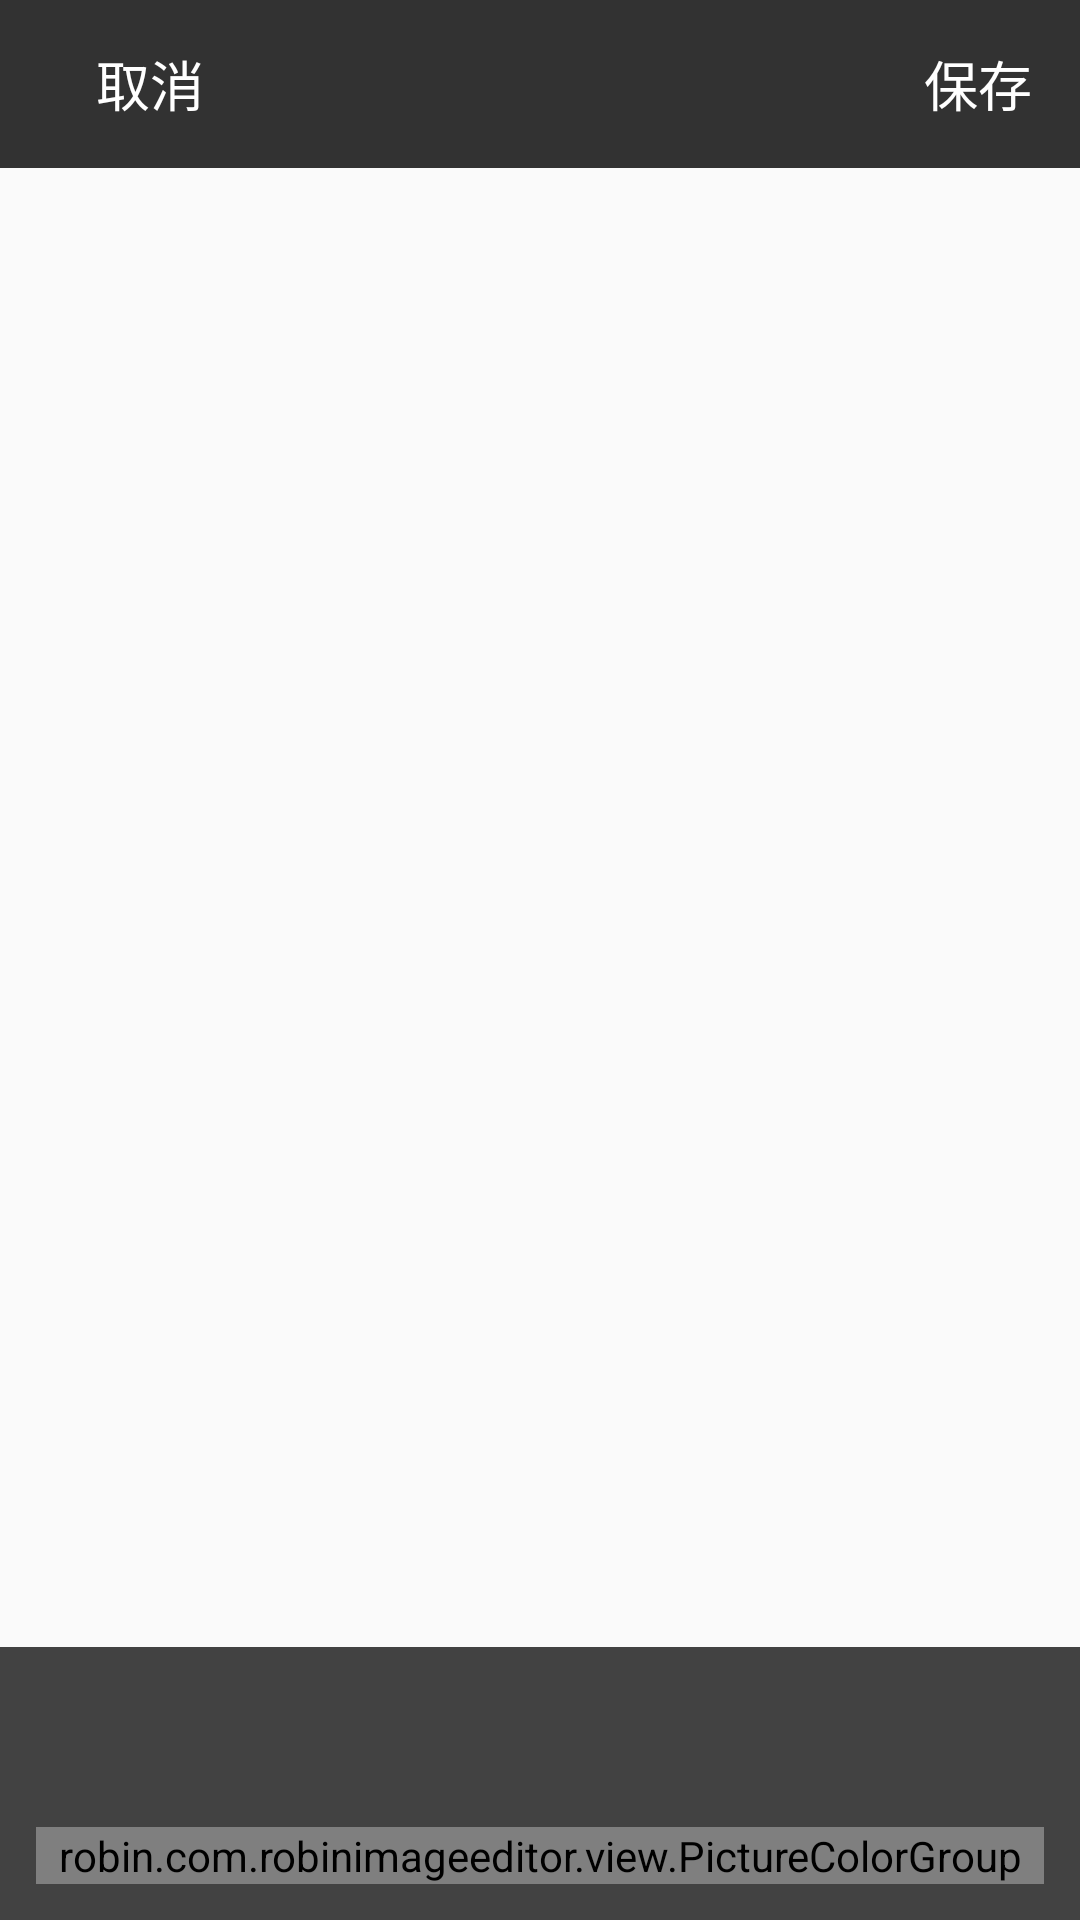

Produce the Android XML layout that renders to this screen, including the resource entries it uses.
<!-- AndroidManifest.xml: application theme AppTheme -->
<!-- res/layout/editor_text_input_activity.xml -->
<?xml version="1.0" encoding="utf-8"?>
<RelativeLayout xmlns:android="http://schemas.android.com/apk/res/android"
    xmlns:app="http://schemas.android.com/apk/res-auto"
    xmlns:tools="http://schemas.android.com/tools"
    android:layout_width="match_parent"
    android:layout_height="match_parent"
    android:orientation="vertical"
    tools:background="@color/color_919191">

    <include
        android:id="@+id/toolBar"
        layout="@layout/action_bar_editor_layout" />

    
    
    
    
    

    
    
    
    
    
    
    
    
    
    

    <LinearLayout
        android:layout_width="match_parent"
        android:layout_height="wrap_content"
        android:background="#B000"
        android:orientation="vertical"
        android:layout_alignParentBottom="true"
        android:padding="12dp">

        <EditText
            android:id="@+id/etInput"
            android:layout_width="match_parent"
            android:layout_height="48dp"
            android:background="@null"
            android:gravity="top"
            android:textColor="@color/image_color_red"
            android:textCursorDrawable="@drawable/shape_cursor"
            android:textSize="24sp"
            tools:text="这里添加文字" />

        <include layout="@layout/choose_color_layout" />
    </LinearLayout>
</RelativeLayout>
<!-- res/layout/action_bar_editor_layout.xml (included above) -->
<?xml version="1.0" encoding="utf-8"?>
<android.support.v7.widget.Toolbar xmlns:android="http://schemas.android.com/apk/res/android"
    xmlns:app="http://schemas.android.com/apk/res-auto"
    android:layout_width="match_parent"
    android:layout_height="wrap_content"
    android:background="@color/bg_alpha_33"
    android:fitsSystemWindows="true"
    android:minHeight="?android:attr/actionBarSize"
    app:theme="@style/ThemeOverlay.AppCompat.Dark.ActionBar">

    <RelativeLayout
        android:layout_width="match_parent"
        android:layout_height="54dp">

        <TextView
            android:id="@+id/tvCancel"
            android:layout_width="wrap_content"
            android:layout_height="wrap_content"
            android:layout_centerVertical="true"
            android:paddingLeft="16dp"
            android:paddingTop="6dp"
            style="@style/view_click_bg"
            android:paddingRight="16dp"
            android:paddingBottom="6dp"
            android:text="@string/editor_cancel"
            android:textColor="@android:color/white"
            android:textSize="18sp" />

        <TextView
            android:id="@+id/tvComplete"
            android:layout_width="wrap_content"
            style="@style/view_click_bg"
            android:layout_height="wrap_content"
            android:layout_alignParentRight="true"
            android:layout_centerVertical="true"
            android:paddingLeft="16dp"
            android:paddingTop="6dp"
            android:paddingRight="16dp"
            android:paddingBottom="6dp"
            android:text="@string/editor_complete"
            android:textColor="@android:color/white"
            android:textSize="18sp" />
    </RelativeLayout>
</android.support.v7.widget.Toolbar>
<!-- res/layout/choose_color_layout.xml (included above) -->
<?xml version="1.0" encoding="utf-8"?>
<robin.com.robinimageeditor.view.PictureColorGroup xmlns:android="http://schemas.android.com/apk/res/android"
    xmlns:app="http://schemas.android.com/apk/res-auto"
    android:id="@+id/pcgColors"
    android:layout_width="match_parent"
    android:layout_height="wrap_content"
    android:layout_gravity="center"
    android:checkedButton="@+id/pcrRed"
    android:gravity="center"
    android:orientation="horizontal">

    <robin.com.robinimageeditor.view.PictureColorRadio
        android:id="@+id/pcrWhite"
        android:layout_width="@dimen/image_color"
        android:layout_height="@dimen/image_color"
        android:layout_margin="@dimen/image_color_margin"
        android:layout_weight="1"
        app:image_color="@color/image_color_white" />

    <robin.com.robinimageeditor.view.PictureColorRadio
        android:id="@+id/pcrBlack"
        android:layout_width="@dimen/image_color"
        android:layout_height="@dimen/image_color"
        android:layout_margin="@dimen/image_color_margin"
        android:layout_weight="1"
        app:image_color="@color/image_color_black" />

    <robin.com.robinimageeditor.view.PictureColorRadio
        android:id="@+id/pcrRed"
        android:layout_width="@dimen/image_color"
        android:layout_height="@dimen/image_color"
        android:layout_margin="@dimen/image_color_margin"
        android:layout_weight="1"
        app:image_color="@color/image_color_red" />

    <robin.com.robinimageeditor.view.PictureColorRadio
        android:id="@+id/pcrYellow"
        android:layout_width="@dimen/image_color"
        android:layout_height="@dimen/image_color"
        android:layout_margin="@dimen/image_color_margin"
        android:layout_weight="1"
        app:image_color="@color/image_color_yellow" />

    <robin.com.robinimageeditor.view.PictureColorRadio
        android:id="@+id/pcrCyan"
        android:layout_width="@dimen/image_color"
        android:layout_height="@dimen/image_color"
        android:layout_margin="@dimen/image_color_margin"
        android:layout_weight="1"
        app:image_color="@color/image_color_green" />

    <robin.com.robinimageeditor.view.PictureColorRadio
        android:id="@+id/pcrBlue"
        android:layout_width="@dimen/image_color"
        android:layout_height="@dimen/image_color"
        android:layout_margin="@dimen/image_color_margin"
        android:layout_weight="1"
        app:image_color="@color/image_color_blue" />

    <robin.com.robinimageeditor.view.PictureColorRadio
        android:id="@+id/pcrPurple"
        android:layout_width="@dimen/image_color"
        android:layout_height="@dimen/image_color"
        android:layout_margin="@dimen/image_color_margin"
        android:layout_weight="1"
        app:image_color="@color/image_color_purple" />

    <robin.com.robinimageeditor.view.PictureColorRadio
        android:id="@+id/pcrOrange"
        android:layout_width="@dimen/image_color"
        android:layout_height="@dimen/image_color"
        android:layout_margin="@dimen/image_color_margin"
        android:layout_weight="1"
        app:image_color="@color/image_color_orange" />
</robin.com.robinimageeditor.view.PictureColorGroup>
<!-- resources referenced by this layout -->
<resources>
  <array name="color_seeds">
          <item>#ffffff</item>
          <item>#ff0000</item>
          <item>#FFFFE100</item>
          <item>#edf10c</item>
          <item>#b3ff00</item>
          <item>#00ff04</item>
          <item>#02f7ff</item>
          <item>#006fff</item>
          <item>#1500ff</item>
          <item>#bc02ff</item>
          <item>#ee00ff</item>
          <item>#ff00e1</item>
      </array>
  <color name="bg_alpha_33">#cc000000</color>
  <color name="color_919191">#919191</color>
  <color name="image_color_black">#2B2B2B</color>
  <color name="image_color_blue">#419CEB</color>
  <color name="image_color_green">#50BD32</color>
  <color name="image_color_orange">#F1A536</color>
  <color name="image_color_purple">#861CF4</color>
  <color name="image_color_red">#E83822</color>
  <color name="image_color_white">#FFFFFF</color>
  <color name="image_color_yellow">#FAE756</color>
  <dimen name="image_color">28dp</dimen>
  <dimen name="image_color_margin">4dp</dimen>
  <!-- drawable shape_cursor (drawable) -->
  <?xml version="1.0" encoding="utf-8"?>
  <shape xmlns:android="http://schemas.android.com/apk/res/android" >
      <size android:width="1dp" />
      <solid android:color="#FFA506"  />
  </shape>
  <string name="editor_cancel">取消</string>
  <string name="editor_complete">保存</string>
  <style name="view_click_bg" />
  <style name="AppTheme" parent="Theme.AppCompat.Light.DarkActionBar">
          
          <item name="colorPrimary">@color/colorPrimary</item>
          <item name="colorPrimaryDark">@color/colorPrimaryDark</item>
          <item name="colorAccent">@color/colorAccent</item>
      </style>
  <color name="colorPrimary">#3F51B5</color>
  <color name="colorPrimaryDark">#303F9F</color>
  <color name="colorAccent">#FF4081</color>
</resources>
